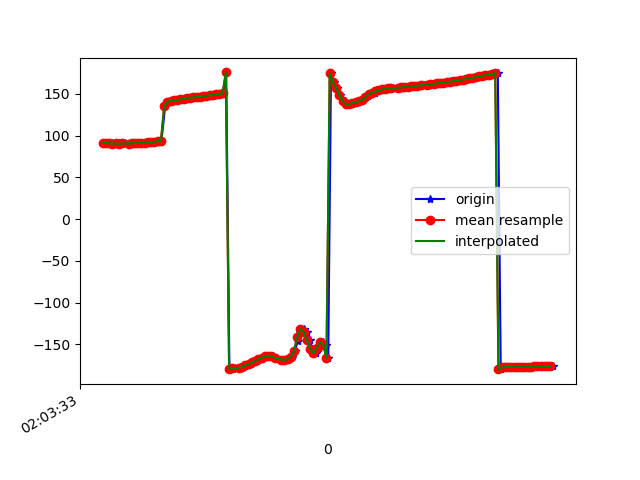

Source data for this figure (header and first rows):
1617847414013, 543057569798799, 91.54877, 20.33516, -6.598576
1617847414024, 543057589029569, 91.28, 19.84, -7.386
1617847414042, 543057608260339, 90.94, 19.64, -7.268
1617847414061, 543057627491109, 90.89, 19.36, -8.469
1617847414079, 543057646721879, 90.35, 18.95, -8.435
1617847414099, 543057665952649, 90.77, 19.25, -9.968
1617847414119, 543057685183419, 90.3, 18.82, -10.15
1617847414139, 543057704414189, 90.72, 19.34, -10.26
1617847414166, 543057723644959, 90.59, 18.84, -11.01
1617847414175, 543057742875729, 90.39, 18.49, -10.78
1617847414195, 543057762106499, 91.09, 18.63, -12.14
1617847414215, 543057781337269, 90.98, 17.97, -12.28
1617847414231, 543057800568039, 91.25, 18.01, -12.11
1617847414255, 543057819798809, 91.55, 17.67, -13.28
1617847414270, 543057839029579, 91.46, 17.11, -13.38
1617847414289, 543057858260349, 92.42, 17.74, -14.04
1617847414307, 543057877491119, 92.52, 17.46, -15.07
1617847414327, 543057896721889, 92.52, 17.25, -15.06
1617847414350, 543057915952659, 93.58, 17.63, -15.98
1617847414363, 543057935183429, 93.77, 17.42, -16.32
1617847414386, 543057954414199, 135.6, 17.14, -11.99
1617847414406, 543057973644969, 140.6, 16.85, -16.92
1617847414421, 543057992875739, 141.8, 16.57, -18.26
1617847414450, 543058012106509, 142.3, 16.42, -18.89
1617847414479, 543058031337279, 142.9, 16.3, -19.5
1617847414482, 543058050568049, 143.4, 16.21, -20.06
1617847414498, 543058069798819, 143.9, 16.21, -20.61
1617847414516, 543058089029589, 144.5, 16.31, -21.15
1617847414533, 543058108260359, 145, 16.45, -21.65
1617847414556, 543058127491129, 145.5, 16.61, -22.07
1617847414573, 543058146721899, 146, 16.86, -22.46
1617847414595, 543058165952669, 146.4, 17.16, -22.81
1617847414610, 543058185183439, 146.7, 17.44, -23.09
1617847414629, 543058204414209, 147.2, 17.72, -23.34
1617847414652, 543058223644979, 147.7, 18.03, -23.57
1617847414668, 543058242875749, 148.3, 18.33, -23.81
1617847414688, 543058262106519, 149, 18.59, -24.09
1617847414706, 543058281337289, 149.7, 18.72, -24.28
1617847414727, 543058300568059, 150.3, 18.66, -24.36
1617847414745, 543058319798829, 150.9, 18.51, -24.4
1617847414762, 543058339029599, 175.8, 17.4, -21.4
1617847414782, 543058358260369, -179.8, 18.45, -24.4
1617847414803, 543058377491139, -179.3, 18.49, -24.38
1617847414819, 543058396721909, -178.7, 18.5, -24.36
1617847414841, 543058415952679, -178.2, 18.39, -24.34
1617847414860, 543058435183449, -177.5, 18.24, -24.43
1617847414878, 543058454414219, -176.6, 18.19, -24.62
1617847414899, 543058473767648, -175.4, 18.57, -24.95
1617847414916, 543058492998418, -173.8, 19.56, -25.5
1617847414937, 543058512229188, -171.8, 21.05, -26.25
1617847414954, 543058531459958, -169.9, 22.46, -26.87
1617847414972, 543058550690728, -168, 23.6, -27.25
1617847414991, 543058569921498, -166.1, 24.96, -27.53
1617847415011, 543058589152268, -164.5, 26.86, -27.83
1617847415029, 543058608383038, -163.6, 28.77, -28.09
1617847415048, 543058627613808, -164.3, 29.16, -27.81
1617847415067, 543058646844578, -166.4, 28.2, -27.25
1617847415117, 543058666075348, -168.3, 29.25, -28.12
1617847415128, 543058685306118, -168.9, 34.13, -31.69
1617847415136, 543058704536888, -168.6, 40.84, -37.74
1617847415148, 543058723767658, -167.7, 47.42, -45.72
... 85 more rows
